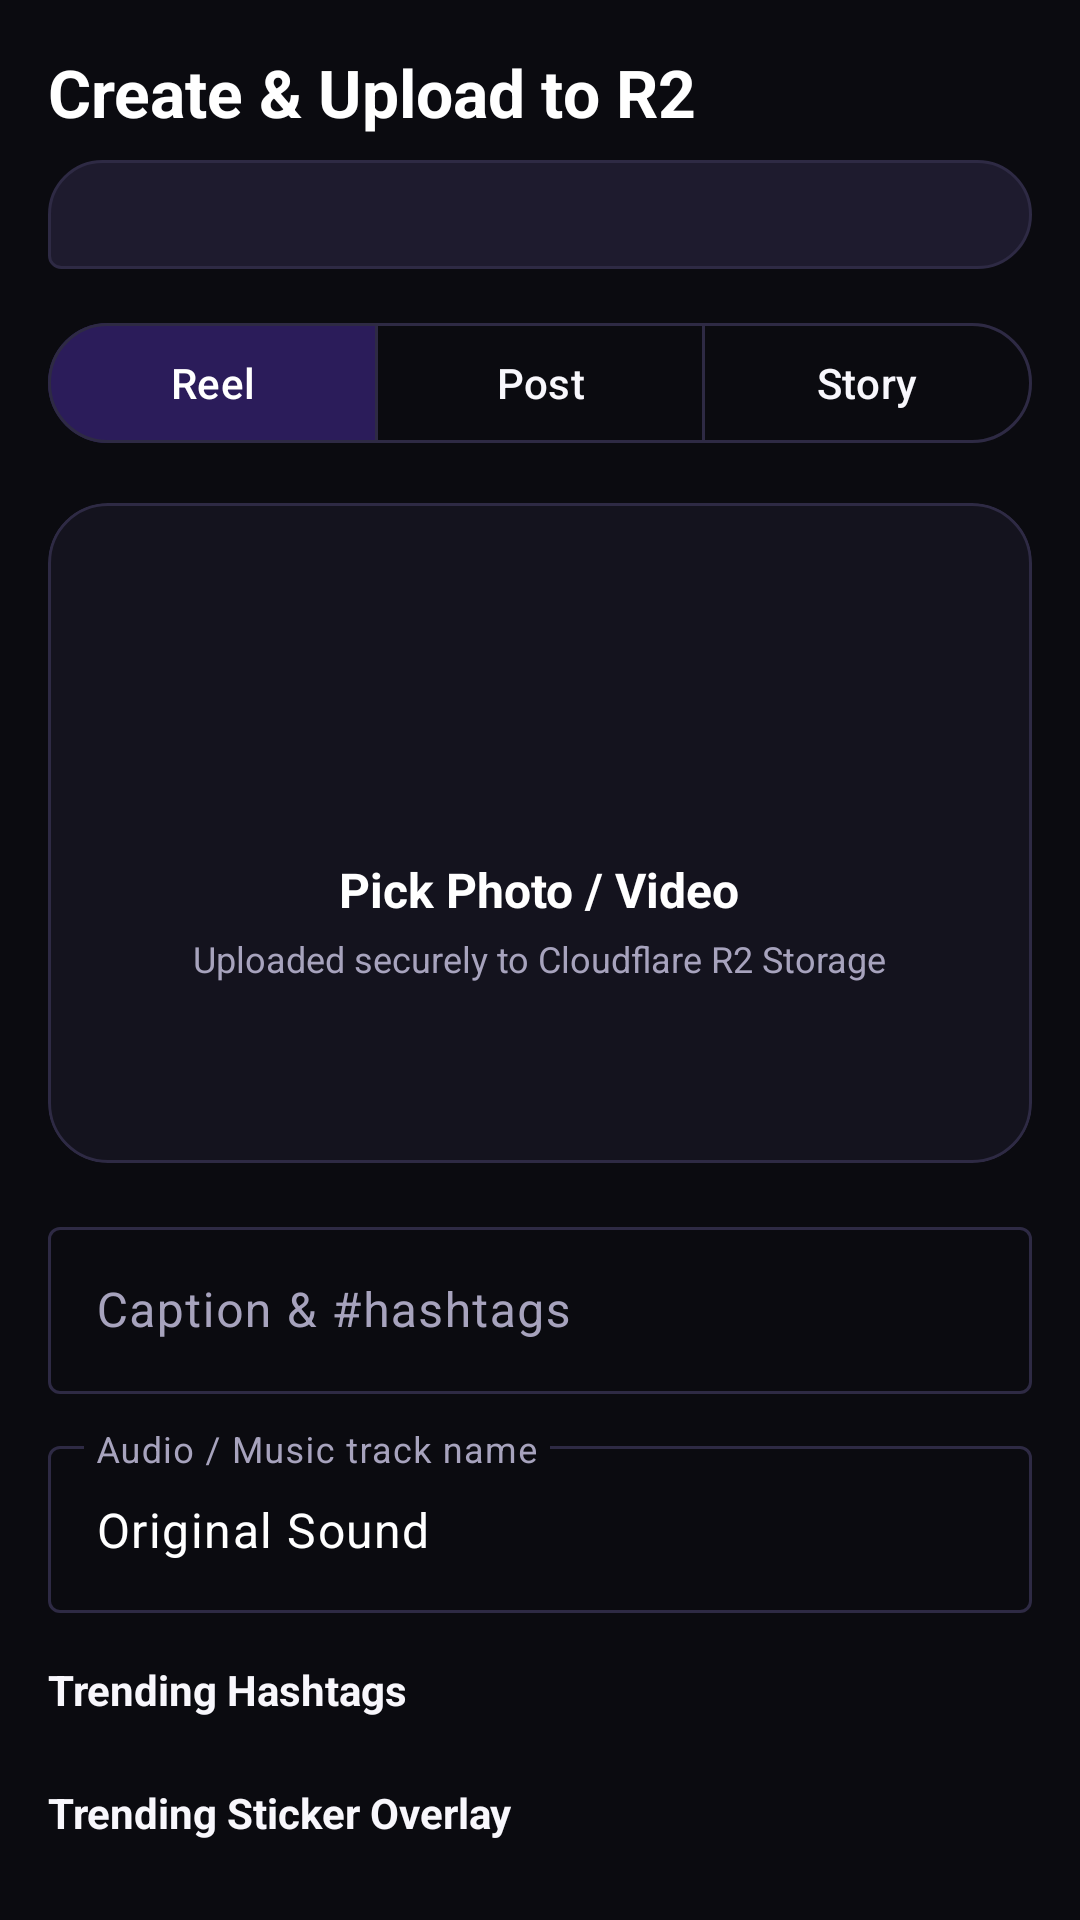

Android layout source for this screen:
<!-- AndroidManifest.xml: application theme Theme.VibeReel -->
<!-- res/layout/fragment_upload.xml -->
<?xml version="1.0" encoding="utf-8"?>
<androidx.core.widget.NestedScrollView xmlns:android="http://schemas.android.com/apk/res/android"
    xmlns:app="http://schemas.android.com/apk/res-auto"
    android:layout_width="match_parent"
    android:layout_height="match_parent"
    android:background="@color/vr_bg">

    <LinearLayout
        android:layout_width="match_parent"
        android:layout_height="wrap_content"
        android:orientation="vertical"
        android:padding="16dp">

        <TextView
            android:layout_width="wrap_content"
            android:layout_height="wrap_content"
            android:text="@string/upload_title"
            android:textColor="@color/white"
            android:textSize="22sp"
            android:textStyle="bold" />

        <TextView
            android:id="@+id/txtR2StatusBadge"
            android:layout_width="match_parent"
            android:layout_height="wrap_content"
            android:layout_marginTop="8dp"
            android:background="@drawable/bg_chat_bubble_other"
            android:padding="10dp"
            android:textColor="@color/vr_text_secondary"
            android:textSize="12sp" />

        
        <com.google.android.material.button.MaterialButtonToggleGroup
            android:id="@+id/toggleUploadType"
            android:layout_width="match_parent"
            android:layout_height="wrap_content"
            android:layout_marginTop="14dp"
            app:checkedButton="@id/btnTypeReel"
            app:selectionRequired="true"
            app:singleSelection="true">

            <com.google.android.material.button.MaterialButton
                android:id="@+id/btnTypeReel"
                style="@style/Widget.Material3.Button.OutlinedButton"
                android:layout_width="0dp"
                android:layout_height="48dp"
                android:layout_weight="1"
                android:text="Reel"
                android:textAllCaps="false" />

            <com.google.android.material.button.MaterialButton
                android:id="@+id/btnTypePost"
                style="@style/Widget.Material3.Button.OutlinedButton"
                android:layout_width="0dp"
                android:layout_height="48dp"
                android:layout_weight="1"
                android:text="Post"
                android:textAllCaps="false" />

            <com.google.android.material.button.MaterialButton
                android:id="@+id/btnTypeStory"
                style="@style/Widget.Material3.Button.OutlinedButton"
                android:layout_width="0dp"
                android:layout_height="48dp"
                android:layout_weight="1"
                android:text="Story"
                android:textAllCaps="false" />
        </com.google.android.material.button.MaterialButtonToggleGroup>

        
        <com.google.android.material.card.MaterialCardView
            android:id="@+id/cardMediaPicker"
            android:layout_width="match_parent"
            android:layout_height="220dp"
            android:layout_marginTop="16dp"
            android:clickable="true"
            android:focusable="true"
            app:cardBackgroundColor="@color/vr_surface"
            app:cardCornerRadius="20dp"
            app:strokeColor="@color/vr_surface_stroke"
            app:strokeWidth="1dp">

            <FrameLayout
                android:layout_width="match_parent"
                android:layout_height="match_parent">

                <ImageView
                    android:id="@+id/imgUploadPreview"
                    android:layout_width="match_parent"
                    android:layout_height="match_parent"
                    android:contentDescription="@string/pick_media"
                    android:scaleType="centerCrop"
                    android:visibility="gone" />

                <androidx.media3.ui.PlayerView
                    android:id="@+id/uploadVideoPreview"
                    android:layout_width="match_parent"
                    android:layout_height="match_parent"
                    android:visibility="gone"
                    app:use_controller="true" />

                <LinearLayout
                    android:id="@+id/layoutPickPlaceholder"
                    android:layout_width="match_parent"
                    android:layout_height="match_parent"
                    android:gravity="center"
                    android:orientation="vertical"
                    android:padding="20dp">

                    <ImageView
                        android:layout_width="48dp"
                        android:layout_height="48dp"
                        android:contentDescription="@string/pick_media"
                        android:src="@drawable/ic_cloud_upload"
                        app:tint="@color/vr_primary" />

                    <TextView
                        android:layout_width="wrap_content"
                        android:layout_height="wrap_content"
                        android:layout_marginTop="10dp"
                        android:text="@string/pick_media"
                        android:textColor="@color/white"
                        android:textSize="16sp"
                        android:textStyle="bold" />

                    <TextView
                        android:layout_width="wrap_content"
                        android:layout_height="wrap_content"
                        android:layout_marginTop="4dp"
                        android:text="Uploaded securely to Cloudflare R2 Storage"
                        android:textColor="@color/vr_text_secondary"
                        android:textSize="12sp" />
                </LinearLayout>
            </FrameLayout>
        </com.google.android.material.card.MaterialCardView>

        <com.google.android.material.textfield.TextInputLayout
            android:layout_width="match_parent"
            android:layout_height="wrap_content"
            android:layout_marginTop="16dp"
            android:hint="Caption &amp; #hashtags">

            <com.google.android.material.textfield.TextInputEditText
                android:id="@+id/edtUploadCaption"
                android:layout_width="match_parent"
                android:layout_height="wrap_content"
                android:inputType="textMultiLine|textCapSentences"
                android:maxLines="4"
                android:textColor="@color/white" />
        </com.google.android.material.textfield.TextInputLayout>

        <com.google.android.material.textfield.TextInputLayout
            android:id="@+id/tilMusicTitle"
            android:layout_width="match_parent"
            android:layout_height="wrap_content"
            android:layout_marginTop="12dp"
            android:hint="Audio / Music track name">

            <com.google.android.material.textfield.TextInputEditText
                android:id="@+id/edtMusicTitle"
                android:layout_width="match_parent"
                android:layout_height="wrap_content"
                android:text="Original Sound"
                android:textColor="@color/white" />
        </com.google.android.material.textfield.TextInputLayout>

        <TextView
            android:layout_width="wrap_content"
            android:layout_height="wrap_content"
            android:layout_marginTop="16dp"
            android:text="Trending Hashtags"
            android:textColor="@color/vr_text_primary"
            android:textSize="14sp"
            android:textStyle="bold" />

        <com.google.android.material.chip.ChipGroup
            android:id="@+id/chipGroupUploadHashtags"
            android:layout_width="match_parent"
            android:layout_height="wrap_content"
            android:layout_marginTop="8dp"
            app:singleSelection="false" />

        <TextView
            android:layout_width="wrap_content"
            android:layout_height="wrap_content"
            android:layout_marginTop="14dp"
            android:text="Trending Sticker Overlay"
            android:textColor="@color/vr_text_primary"
            android:textSize="14sp"
            android:textStyle="bold" />

        <com.google.android.material.chip.ChipGroup
            android:id="@+id/chipGroupUploadStickers"
            android:layout_width="match_parent"
            android:layout_height="wrap_content"
            android:layout_marginTop="8dp"
            app:singleSelection="true" />

        <com.google.android.material.progressindicator.LinearProgressIndicator
            android:id="@+id/uploadProgressBar"
            android:layout_width="match_parent"
            android:layout_height="wrap_content"
            android:layout_marginTop="16dp"
            android:max="100"
            android:visibility="gone"
            app:indicatorColor="@color/vr_primary"
            app:trackColor="@color/vr_surface_elevated" />

        <TextView
            android:id="@+id/txtUploadProgressLabel"
            android:layout_width="match_parent"
            android:layout_height="wrap_content"
            android:layout_marginTop="6dp"
            android:gravity="center"
            android:textColor="@color/vr_gold"
            android:textSize="13sp"
            android:visibility="gone" />

        <com.google.android.material.button.MaterialButton
            android:id="@+id/btnPublishMedia"
            android:layout_width="match_parent"
            android:layout_height="56dp"
            android:layout_marginTop="18dp"
            android:layout_marginBottom="24dp"
            android:text="@string/publish_now"
            android:textAllCaps="false"
            android:textColor="@color/white"
            android:textSize="16sp"
            android:textStyle="bold"
            app:backgroundTint="@color/vr_primary"
            app:cornerRadius="16dp" />
    </LinearLayout>
</androidx.core.widget.NestedScrollView>
<!-- resources referenced by this layout -->
<resources>
  <color name="vr_bg">#FF0B0B10</color>
  <color name="vr_gold">#FFFFB300</color>
  <color name="vr_primary">#FFFF3B6B</color>
  <color name="vr_surface">#FF14131E</color>
  <color name="vr_surface_elevated">#FF1E1B2E</color>
  <color name="vr_surface_stroke">#FF2E2A44</color>
  <color name="vr_text_primary">#FFF8F7FC</color>
  <color name="vr_text_secondary">#FFA7A3BD</color>
  <color name="white">#FFFFFFFF</color>
  <!-- drawable bg_chat_bubble_other (drawable) -->
  <?xml version="1.0" encoding="utf-8"?>
  <shape xmlns:android="http://schemas.android.com/apk/res/android"
      android:shape="rectangle">
      <corners
          android:bottomLeftRadius="4dp"
          android:bottomRightRadius="18dp"
          android:topLeftRadius="18dp"
          android:topRightRadius="18dp" />
      <solid android:color="@color/vr_surface_elevated" />
      <stroke
          android:width="1dp"
          android:color="@color/vr_surface_stroke" />
  </shape>
  <string name="pick_media">Pick Photo / Video</string>
  <string name="publish_now">Upload to R2 &amp; Publish</string>
  <string name="upload_title">Create &amp; Upload to R2</string>
  <style name="Theme.VibeReel" parent="Theme.Material3.Dark.NoActionBar">
          <item name="colorPrimary">@color/vr_primary</item>
          <item name="colorOnPrimary">@color/white</item>
          <item name="colorPrimaryContainer">@color/vr_primary_container</item>
          <item name="colorOnPrimaryContainer">@color/white</item>
          <item name="colorSecondary">@color/vr_secondary</item>
          <item name="colorOnSecondary">@color/white</item>
          <item name="colorSecondaryContainer">@color/vr_secondary_container</item>
          <item name="colorOnSecondaryContainer">@color/white</item>
          <item name="android:colorBackground">@color/vr_bg</item>
          <item name="colorSurface">@color/vr_surface</item>
          <item name="colorOnSurface">@color/vr_text_primary</item>
          <item name="colorSurfaceVariant">@color/vr_surface_elevated</item>
          <item name="colorOnSurfaceVariant">@color/vr_text_secondary</item>
          <item name="colorOutline">@color/vr_surface_stroke</item>
          <item name="android:statusBarColor">@android:color/transparent</item>
          <item name="android:navigationBarColor">@android:color/transparent</item>
          <item name="android:windowLightStatusBar">false</item>
      </style>
  <color name="vr_primary_container">#FF4A1228</color>
  <color name="vr_secondary">#FF7C4DFF</color>
  <color name="vr_secondary_container">#FF2B1C5A</color>
</resources>
